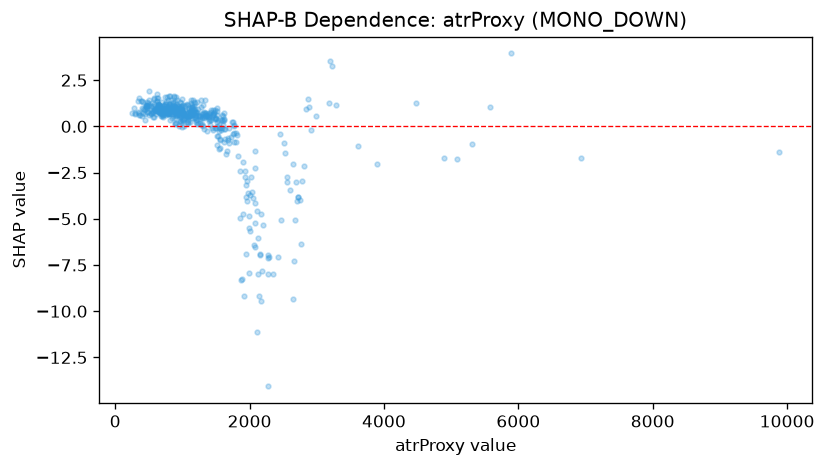

The data file committed next to this chart (first rows):
feature_value, shap_value
1019, 0.6587
566.4, 1.09
479.1, 1.125
902.2, 0.9034
806.2, 0.8769
364.2, 0.62
493.4, 1.119
1110, 0.5894
858.6, 0.889
841.7, 0.4635
1029, 0.6359
774.7, 0.9857
505.6, 0.5957
453.4, 1.131
470.9, 1.31
736.0, 0.9998
462.6, 1.102
600.0, 0.6713
667.9, 0.7066
394.1, 1.387
757.0, 1.122
958.1, 0.2671
797.8, 1.108
466.3, 0.7522
746.0, 0.9136
759.8, 0.7791
1213, 0.1266
1668, -1.338
570.5, 1.489
544.7, 1.241
543.5, 0.8108
1099, 0.581
353.8, 0.7298
483.1, 0.7606
555.4, 0.7814
772.4, 0.842
469.3, 1.155
643.6, 0.8308
906.9, 1.202
1170, 0.8041
1914, -9.157
1411, 0.3494
1562, -1.194
795.2, 1.191
1278, 0.08756
927.4, 0.7462
1202, 0.6221
1512, 0.0275
1142, 0.6132
1148, 0.4558
698.4, 1.339
673.1, 0.8857
1440, -0.1119
568.4, 0.7516
411.7, 0.9525
653.6, 1.171
479.8, 0.9818
862.4, 0.7964
495.5, 1.281
788.3, 0.6565
... 458 more rows
